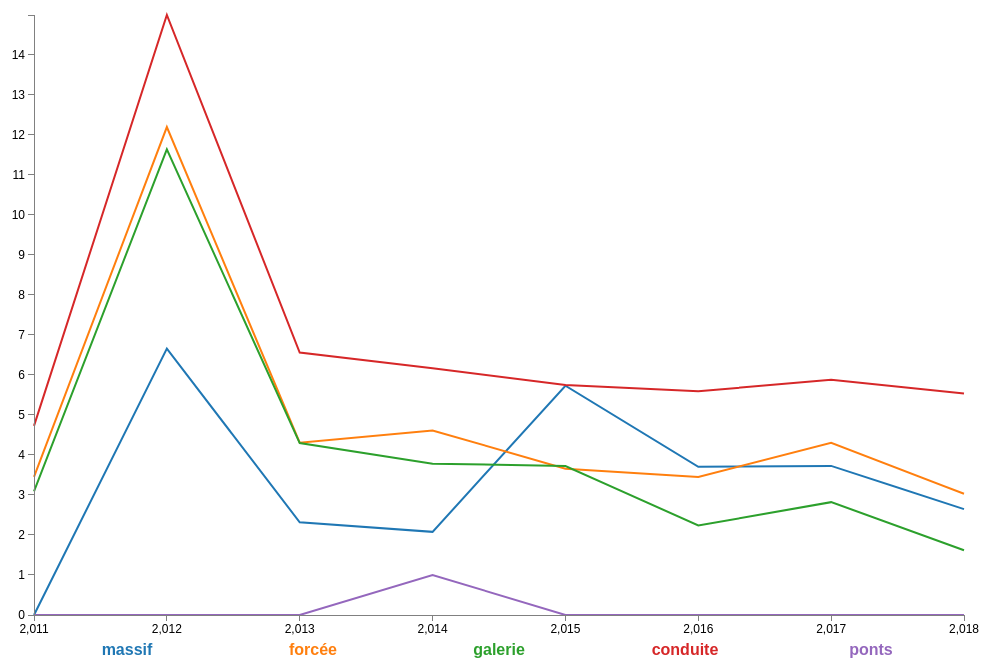
D3 v3 page, settled after 360 driven frames (6 s of simulated time); the page loaded 1 data file(s).



// Set the dimensions of the canvas / graph
var margin = {top: 30, right: 20, bottom: 70, left: 50},
    width = 1000 - margin.left - margin.right,
    height = 700 - margin.top - margin.bottom;

// Set the ranges
var x = d3.scale.linear().range([0, width]);
var y = d3.scale.linear().range([height, 0]);

// Define the axes
var xAxis = d3.svg.axis().scale(x)
    .orient("bottom").ticks(10);

var yAxis = d3.svg.axis().scale(y)
    .orient("left").ticks(20);

// Define the line
var Valueline = d3.svg.line()
    .x(function(d) { return x(d.Year); })
    .y(function(d) { return y(d.Value); });

// Adds the svg canvas
var svg = d3.select("body")
    .append("svg")
        .attr("width", width + margin.left + margin.right)
        .attr("height", height + margin.top + margin.bottom)
    .append("g")
        .attr("transform",
              "translate(" + margin.left + "," + margin.top + ")");

// Get the data
d3.csv("KCORE1.csv", function(error, data) {
    data.forEach(function(d) {
		d.Year = +d.Year;
		d.Value = +d.Value;
    });

    // Scale the range of the data
    x.domain(d3.extent(data, function(d) { return d.Year; }));
    y.domain([0, d3.max(data, function(d) { return d.Value; })]);

    // Nest the entries by symbol
    var dataNest = d3.nest()
        .key(function(d) {return d.Word;})
        .entries(data);

    var color = d3.scale.category10();   // set the colour scale

    legendSpace = width/dataNest.length; // spacing for the legend

    // Loop through each symbol / key
    dataNest.forEach(function(d,i) {

        svg.append("path")
            .attr("class", "line")
            .style("stroke", function() { // Add the colours dynamically
                return d.color = color(d.key); })
            .attr("id", 'tag'+d.key.replace(/\s+/g, '')) // assign ID
            .attr("d", Valueline(d.values));

        // Add the Legend
        svg.append("text")
            .attr("x", (legendSpace)/2+i*legendSpace)  // space legend
            .attr("y", height + (margin.bottom)/2+ 5)
            .attr("class", "legend")    // style the legend
            .style("fill", function() { // Add the colours dynamically
                return d.color = color(d.key); })
            .on("click", function(){
                // Determine if current line is visible
                var active   = d.active ? false : true,
                newOpacity = active ? 0 : 1;
                // Hide or show the elements based on the ID
                d3.select("#tag"+d.key.replace(/\s+/g, ''))
                    .transition().duration(100)
                    .style("opacity", newOpacity);
                // UpYear whether or not the elements are active
                d.active = active;
                })
            .text(d.key);

    });

    // Add the X Axis
    svg.append("g")
        .attr("class", "x axis")
        .attr("transform", "translate(0," + height + ")")
        .call(xAxis);

    // Add the Y Axis
    svg.append("g")
        .attr("class", "y axis")
        .call(yAxis);

});



### data: KCORE1.csv
Word, Year, Value
massif, 2011, 0
massif, 2012, 6.659
massif, 2013, 2.318
massif, 2014, 2.078
massif, 2015, 5.731
massif, 2016, 3.703
massif, 2017, 3.727
massif, 2018, 2.647
forcée, 2011, 3.455
forcée, 2012, 12.2
forcée, 2013, 4.305
forcée, 2014, 4.613
forcée, 2015, 3.656
forcée, 2016, 3.45
forcée, 2017, 4.304
forcée, 2018, 3.029
galerie, 2011, 3.091
galerie, 2012, 11.64
galerie, 2013, 4.297
galerie, 2014, 3.782
galerie, 2015, 3.724
galerie, 2016, 2.237
galerie, 2017, 2.82
galerie, 2018, 1.618
conduite, 2011, 4.727
conduite, 2012, 15
conduite, 2013, 6.558
conduite, 2014, 6.168
conduite, 2015, 5.75
conduite, 2016, 5.592
conduite, 2017, 5.88
conduite, 2018, 5.535
ponts, 2011, 0
ponts, 2012, 0
ponts, 2013, 0
ponts, 2014, 1.0
ponts, 2015, 0
ponts, 2016, 0
ponts, 2017, 0
ponts, 2018, 0